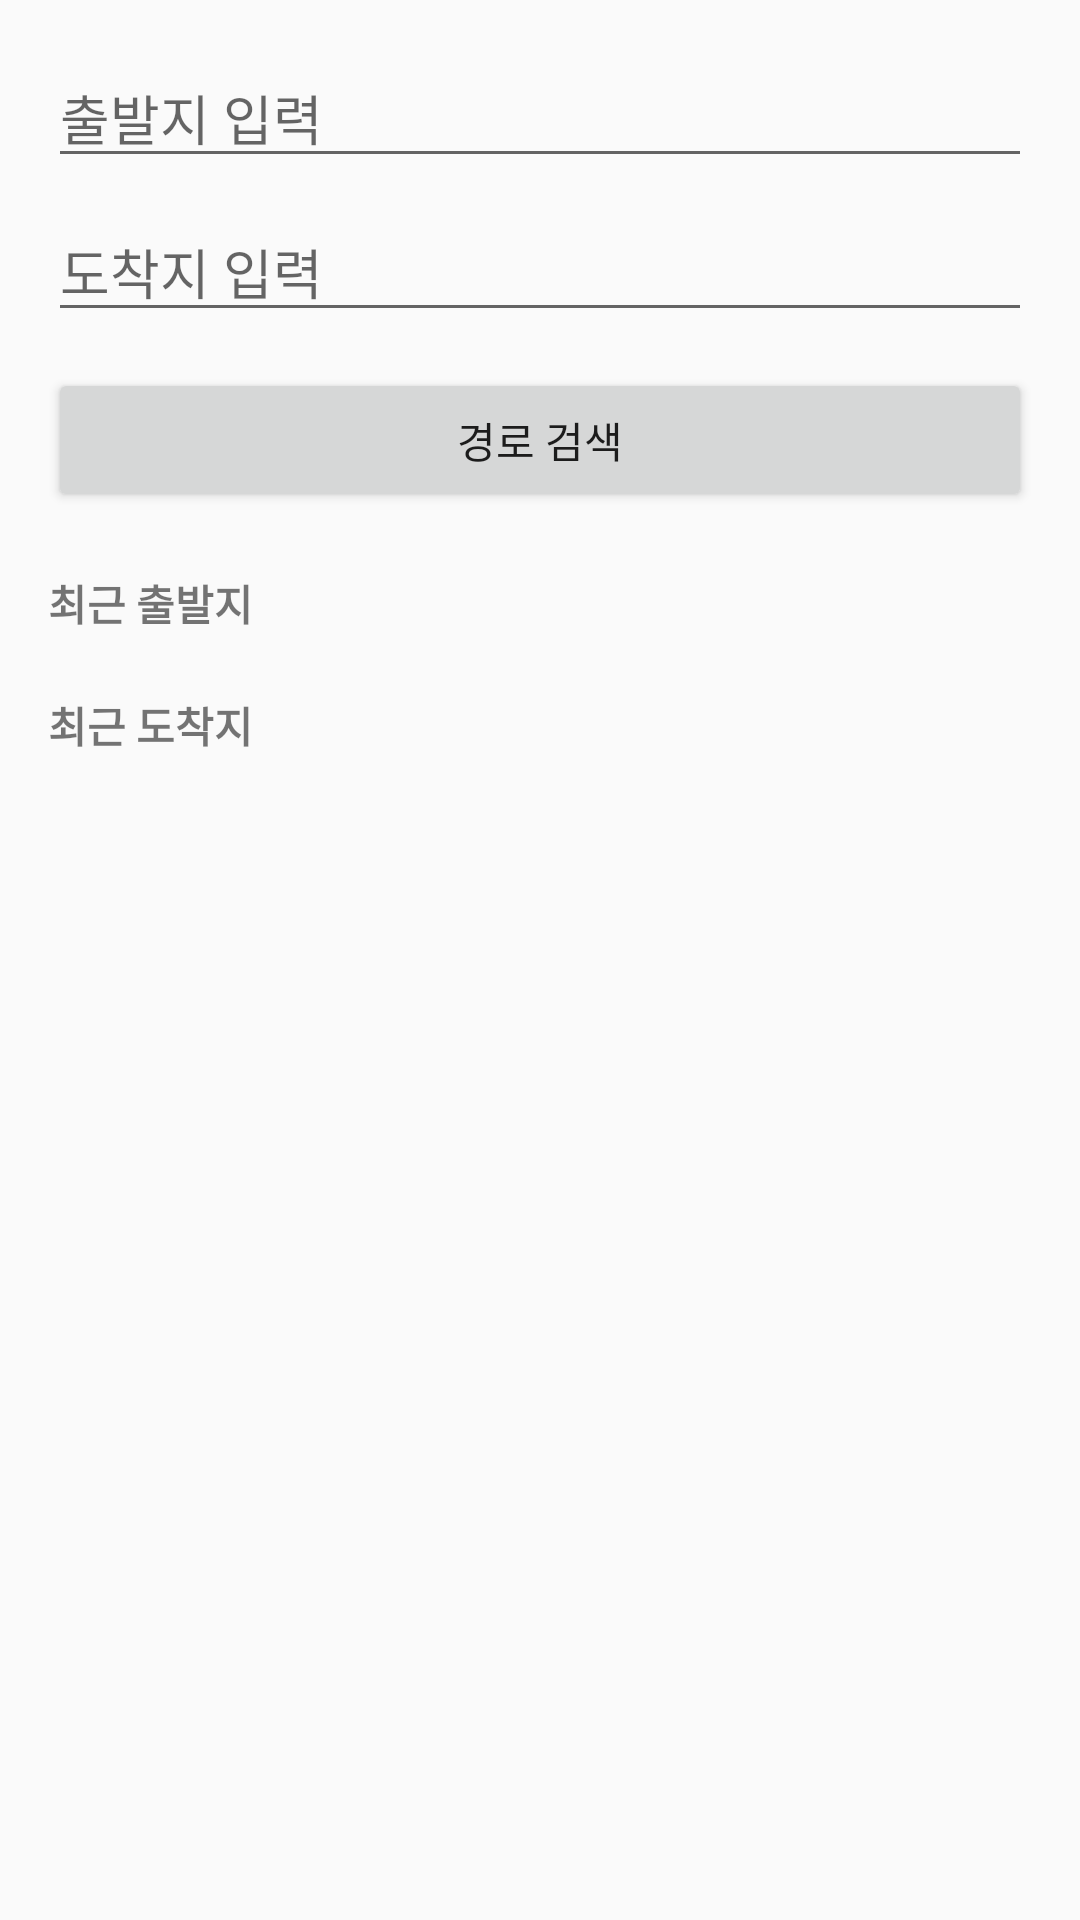

Produce the Android XML layout that renders to this screen, including the resource entries it uses.
<!-- AndroidManifest.xml: activity theme Theme.Busmaker -->
<!-- res/layout/activity_search.xml -->
<?xml version="1.0" encoding="utf-8"?>
<LinearLayout xmlns:android="http://schemas.android.com/apk/res/android"
    android:orientation="vertical"
    android:padding="16dp"
    android:layout_width="match_parent"
    android:layout_height="match_parent">

    
    <EditText
        android:id="@+id/et_start"
        android:hint="출발지 입력"
        android:layout_width="match_parent"
        android:layout_height="wrap_content"
        android:inputType="text"/>

    
    <EditText
        android:id="@+id/et_end"
        android:hint="도착지 입력"
        android:layout_width="match_parent"
        android:layout_height="wrap_content"
        android:layout_marginTop="8dp"/>

    
    <Button
        android:id="@+id/btn_search"
        android:text="경로 검색"
        android:layout_width="match_parent"
        android:layout_height="wrap_content"
        android:layout_marginTop="12dp"/>

    
    <TextView
        android:text="최근 출발지"
        android:textStyle="bold"
        android:layout_marginTop="20dp"
        android:layout_width="wrap_content"
        android:layout_height="wrap_content" />

    <HorizontalScrollView
        android:layout_width="match_parent"
        android:layout_height="wrap_content"
        android:fillViewport="true"
        android:scrollbars="horizontal">

        <LinearLayout
            android:id="@+id/recentStartContainer"
            android:layout_width="wrap_content"
            android:layout_height="wrap_content"
            android:orientation="horizontal"
            android:gravity="start" />
    </HorizontalScrollView>

    
    <TextView
        android:text="최근 도착지"
        android:textStyle="bold"
        android:layout_marginTop="20dp"
        android:layout_width="wrap_content"
        android:layout_height="wrap_content" />

    <HorizontalScrollView
        android:layout_width="match_parent"
        android:layout_height="wrap_content"
        android:fillViewport="true"
        android:scrollbars="horizontal">

        <LinearLayout
            android:id="@+id/recentEndContainer"
            android:layout_width="wrap_content"
            android:layout_height="wrap_content"
            android:orientation="horizontal"
            android:gravity="start" />
    </HorizontalScrollView>

</LinearLayout>
<!-- resources referenced by this layout -->
<resources>
  <style name="Theme.Busmaker" parent="Theme.AppCompat.Light.NoActionBar">
          
  
          
          
          
          
          
          
      </style>
</resources>
